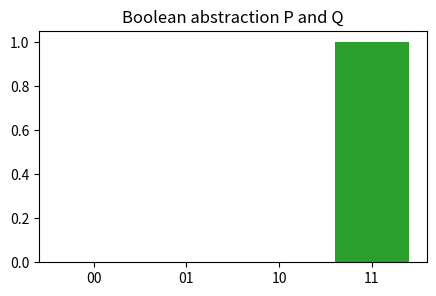
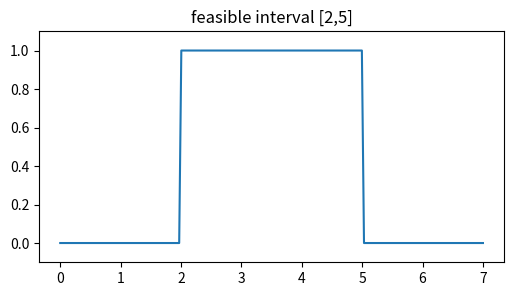
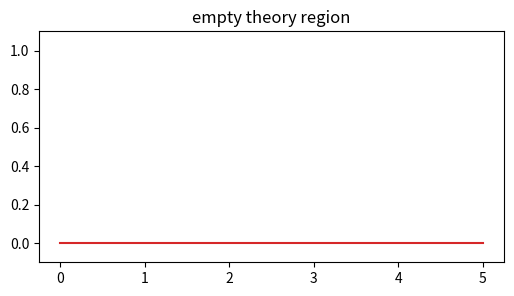
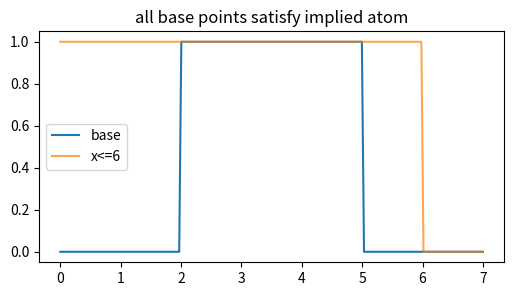
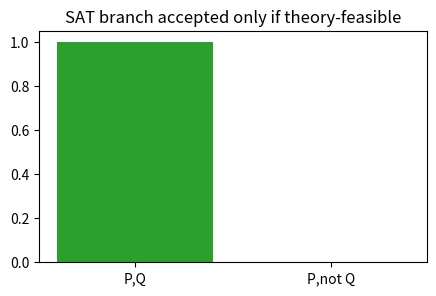

Python code for these plots, in order:
import numpy as np, matplotlib.pyplot as plt, math, itertools
np.random.seed(0)
def truth_rows(names):
    return [dict(zip(names, vals)) for vals in itertools.product([False, True], repeat=len(names))]
def draw_graph(nodes, edges, title='graph'):
    angles=np.linspace(0, 2*np.pi, len(nodes), endpoint=False)
    pos={n:(np.cos(a), np.sin(a)) for n,a in zip(nodes, angles)}
    plt.figure(figsize=(5,4))
    for a,b in edges:
        xa,ya=pos[a]; xb,yb=pos[b]; plt.plot([xa,xb],[ya,yb], 'k-', alpha=.6)
    for n,(x,y) in pos.items():
        plt.scatter([x],[y], s=500, zorder=3); plt.text(x,y,n,ha='center',va='center',color='white',weight='bold')
    plt.axis('equal'); plt.axis('off'); plt.title(title)
    return pos
print('setup ok')

# 1) Boolean skeleton: P and Q abstracts two arithmetic atoms
rows=truth_rows(['P','Q']); sat=[r['P'] and r['Q'] for r in rows]
plt.figure(figsize=(5,3)); plt.bar(range(4), sat, color='tab:green'); plt.xticks(range(4), [f"{int(r['P'])}{int(r['Q'])}" for r in rows]); plt.title('Boolean abstraction P and Q')
assert sum(sat)==1

# 2) theory check: x>=2 and x<=5 is feasible
xs=np.linspace(0,7,200); ok=(xs>=2)&(xs<=5)
plt.figure(figsize=(6,3)); plt.plot(xs,ok.astype(int)); plt.ylim(-.1,1.1); plt.title('feasible interval [2,5]')
assert ok.any() and abs(xs[ok][0]-2)<0.05

# 3) conflicting bounds: x>=4 and x<=1 has no point
xs=np.linspace(0,5,100); ok=(xs>=4)&(xs<=1)
plt.figure(figsize=(6,3)); plt.plot(xs,ok.astype(int), color='tab:red'); plt.ylim(-.1,1.1); plt.title('empty theory region')
assert not ok.any()

# 4) theory propagation: x>=2 and x<=5 implies x<=6
xs=np.linspace(0,7,200); base=(xs>=2)&(xs<=5); implied=(xs<=6)
plt.figure(figsize=(6,3)); plt.plot(xs,base.astype(int),label='base'); plt.plot(xs,implied.astype(int),label='x<=6',alpha=.7); plt.legend(); plt.title('all base points satisfy implied atom')
assert np.all(implied[base])

# 5) branch and theory-check two Boolean candidates
cands=[{'P':1,'Q':1},{'P':1,'Q':0}]; feasible=[True,False]
plt.figure(figsize=(5,3)); plt.bar(['P,Q','P,not Q'], feasible, color=['tab:green','tab:red']); plt.title('SAT branch accepted only if theory-feasible')
assert feasible==[True, False]
